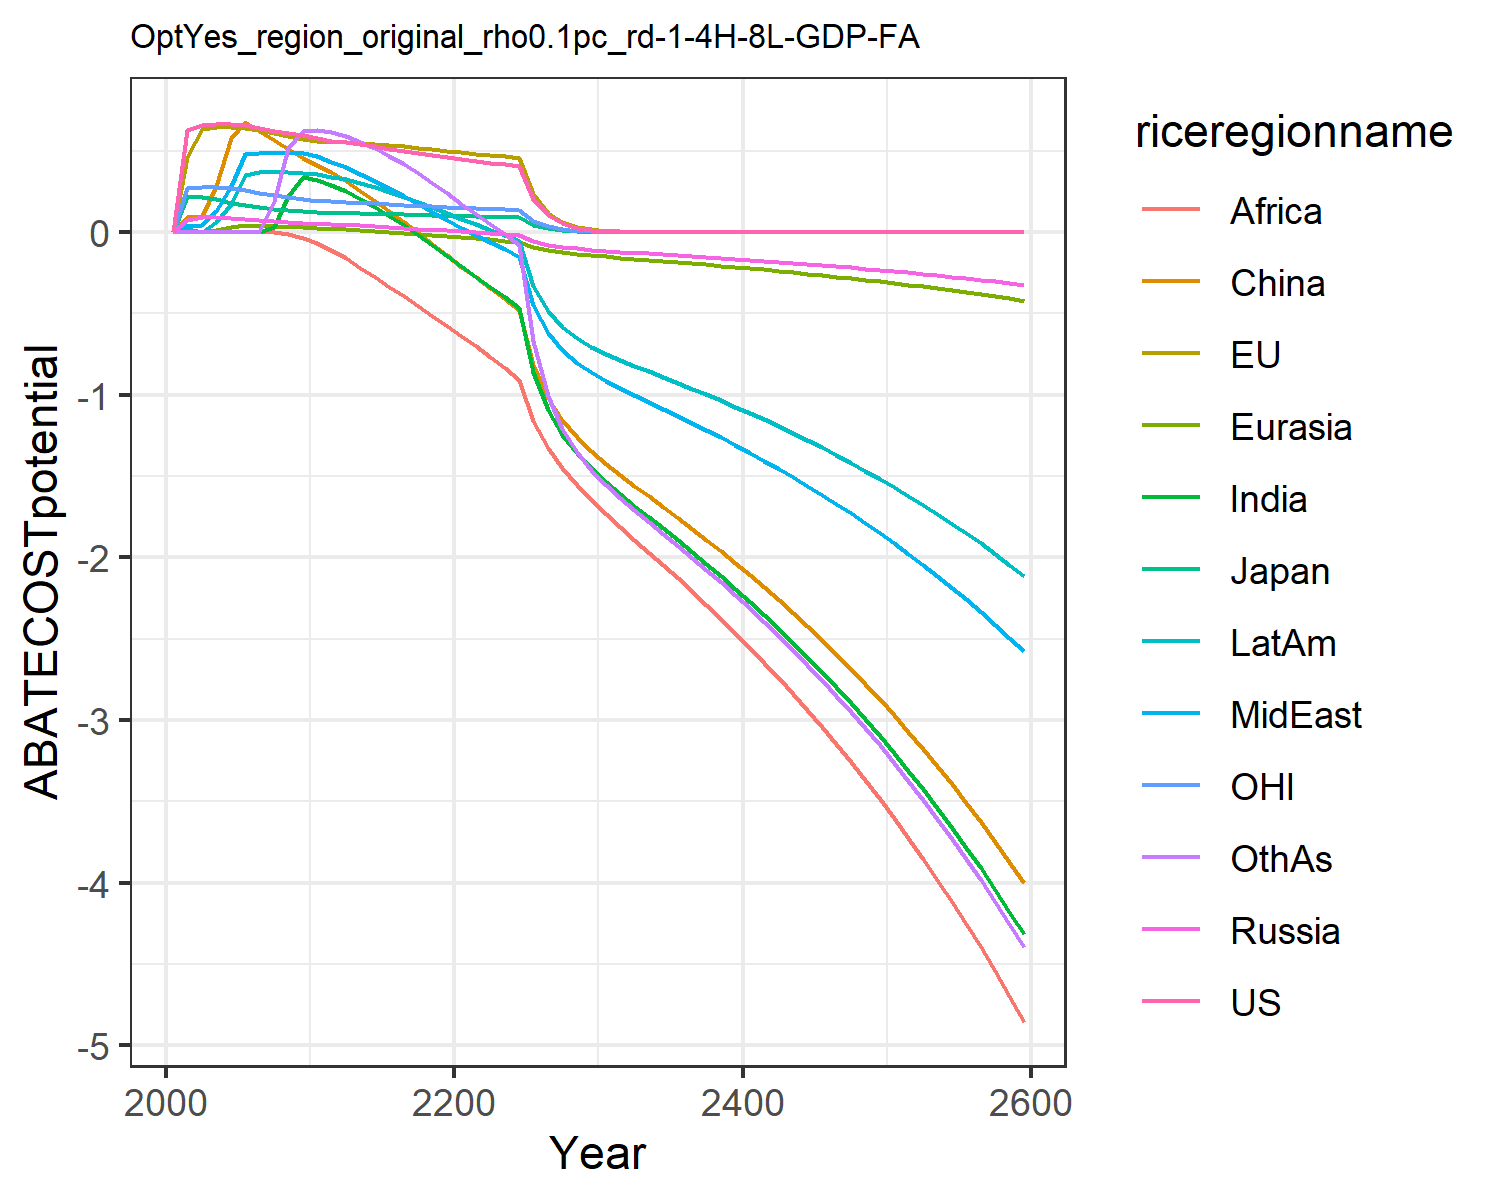

The file beside this chart, header and first rows:
0.0, 0.0, 0.0, 0.0, 0.0, 0.0, 0.0, 0.0, 0.0, 0.0, 0.0, 0.0
0.628, 0.461, 0.2225, 0.07105, 0.004611, 0.09086, 4.336808689942018e-18, 0.03767, 1.734723475976807e-18, 0.02159, 0.2693, 1.734723475976807e-18
0.6565, 0.6317, 0.2182, 0.09492, 3.469446951953614e-18, 0.09617, -2.7755575615628914e-17, 0.04521, -2.7755575615628914e-17, 0.0004271, 0.2766, -2.7755575615628914e-17
0.6666, 0.6449, 0.2008, 0.08955, 0.01017, 0.2844, 0.0, 0.1309, 0.0, 0.0604, 0.2754, -2.7755575615628914e-17
0.6664, 0.6479, 0.1785, 0.08398, 0.03156, 0.5783, 5.551115123125783e-17, 0.2813, 2.7755575615628914e-17, 0.1724, 0.268, 0.0
0.6555, 0.6394, 0.1641, 0.07821, 0.04355, 0.6754, -2.7755575615628914e-17, 0.4776, 0.0, 0.349, 0.2554, 5.551115123125783e-17
0.6387, 0.6242, 0.154, 0.07238, 0.03994, 0.619, 5.551115123125783e-17, 0.4828, 0.0, 0.3695, 0.2406, 0.001815
0.6225, 0.6072, 0.1443, 0.06661, 0.03631, 0.5642, 0.03024, 0.4861, -5.551115123125783e-17, 0.37, 0.2267, 0.1903
0.6074, 0.5891, 0.1351, 0.06093, 0.03259, 0.5103, 0.2196, 0.4869, -0.009753, 0.3677, 0.2137, 0.5145
0.5934, 0.5705, 0.1266, 0.05544, 0.02884, 0.4572, 0.3412, 0.4849, -0.03605, 0.3628, 0.2015, 0.6184
0.5788, 0.5595, 0.1213, 0.05144, 0.02524, 0.4107, 0.3202, 0.4676, -0.069, 0.3544, 0.1932, 0.6255
0.5622, 0.5552, 0.1187, 0.04825, 0.02123, 0.3668, 0.2892, 0.4327, -0.1108, 0.3399, 0.188, 0.6176
0.5529, 0.5543, 0.1174, 0.04518, 0.01689, 0.3122, 0.2518, 0.3994, -0.1601, 0.3249, 0.1845, 0.592
0.5404, 0.5498, 0.1153, 0.04103, 0.01151, 0.2511, 0.2032, 0.3574, -0.2188, 0.302, 0.1801, 0.5553
0.5266, 0.5432, 0.1129, 0.0365, 0.005892, 0.1898, 0.1523, 0.3134, -0.2768, 0.2763, 0.1755, 0.515
0.5127, 0.5354, 0.1104, 0.03166, 2.2877661809861394e-5, 0.1272, 0.09849, 0.2679, -0.335, 0.248, 0.1708, 0.4699
0.499, 0.527, 0.1078, 0.02652, -0.006116, 0.06275, 0.04169, 0.2211, -0.3941, 0.2175, 0.1662, 0.4196
0.4859, 0.5181, 0.1053, 0.02108, -0.01253, -0.003684, -0.01801, 0.1733, -0.4541, 0.1851, 0.1618, 0.3642
0.4733, 0.509, 0.1028, 0.01536, -0.01922, -0.0723, -0.08047, 0.1246, -0.515, 0.1508, 0.1575, 0.304
0.4613, 0.4998, 0.1004, 0.009351, -0.02618, -0.1432, -0.1455, 0.07517, -0.5767, 0.1148, 0.1534, 0.2392
0.4495, 0.4909, 0.09809, 0.003537, -0.03295, -0.212, -0.2103, 0.02758, -0.6385, 0.07983, 0.1496, 0.1753
0.4379, 0.4825, 0.09592, -0.001976, -0.03945, -0.2778, -0.2742, -0.01777, -0.7003, 0.04628, 0.1459, 0.1134
0.4267, 0.4741, 0.09385, -0.00747, -0.04588, -0.3428, -0.3373, -0.0619, -0.7688, 0.01312, 0.1425, 0.05178
0.416, 0.4659, 0.09185, -0.01308, -0.05244, -0.4089, -0.4019, -0.1064, -0.8384, -0.02088, 0.1392, -0.01236
0.4059, 0.4579, 0.08994, -0.0188, -0.05915, -0.4763, -0.4684, -0.1516, -0.9096, -0.05587, 0.136, -0.07923
0.2055, 0.2334, 0.04571, -0.05618, -0.09091, -0.8168, -0.8591, -0.4495, -1.162, -0.3306, 0.069, -0.6688
0.1042, 0.1191, 0.02325, -0.07766, -0.1103, -1.021, -1.092, -0.6204, -1.328, -0.4875, 0.03504, -1.005
0.05283, 0.06074, 0.01183, -0.0912, -0.1235, -1.158, -1.245, -0.7279, -1.451, -0.585, 0.0178, -1.213
0.02678, 0.03095, 0.006013, -0.1007, -0.1337, -1.261, -1.358, -0.8031, -1.553, -0.6521, 0.009036, -1.355
0.01357, 0.01576, 0.003056, -0.1082, -0.1423, -1.347, -1.451, -0.8621, -1.645, -0.7038, 0.004586, -1.463
0.006863, 0.008005, 0.001549, -0.1147, -0.1502, -1.424, -1.534, -0.9137, -1.732, -0.7479, 0.002322, -1.555
0.003464, 0.004052, 0.0007829, -0.1206, -0.1576, -1.494, -1.611, -0.9603, -1.814, -0.7868, 0.001172, -1.636
0.001747, 0.002049, 0.0003954, -0.126, -0.1645, -1.56, -1.682, -1.003, -1.892, -0.8224, 0.0005914, -1.711
0.0008809, 0.001036, 0.0001996, -0.1312, -0.1713, -1.625, -1.752, -1.045, -1.97, -0.857, 0.0002983, -1.783
0.0004441, 0.0005231, 0.0001007, -0.1365, -0.1781, -1.69, -1.822, -1.087, -2.049, -0.8916, 0.0001504, -1.855
0.0002239, 0.0002642, 5.0800244780044604e-5, -0.1418, -0.1851, -1.755, -1.893, -1.13, -2.128, -0.9264, 7.580680178186089e-5, -1.928
0.0001129, 0.0001334, 2.5625212150586957e-5, -0.1473, -0.1921, -1.823, -1.965, -1.173, -2.21, -0.9619, 3.821151114772143e-5, -2.001
5.688494945441346e-5, 6.731955066327946e-5, 1.2924910951076145e-5, -0.1528, -0.1993, -1.891, -2.039, -1.217, -2.293, -0.9981, 1.9259997888978544e-5, -2.077
2.867365123509821e-5, 3.397375557402423e-5, 6.51861252465588e-6, -0.1585, -0.2068, -1.961, -2.115, -1.262, -2.378, -1.035, 9.707363705101943e-6, -2.154
1.4453284308299614e-5, 1.714277361786212e-5, 3.2874255862120415e-6, -0.1643, -0.2143, -2.033, -2.193, -1.309, -2.465, -1.073, 4.892527861671886e-6, -2.233
7.285325226515036e-6, 8.648907553067351e-6, 1.6578054952088285e-6, -0.1703, -0.2221, -2.107, -2.272, -1.356, -2.555, -1.112, 2.4657807258614325e-6, -2.314
3.672234941840761e-6, 4.363048606884727e-6, 8.359700897249382e-7, -0.1764, -0.2301, -2.183, -2.354, -1.405, -2.647, -1.152, 1.24269925463636e-6, -2.397
1.8510195940083406e-6, 2.2007590247039727e-6, 4.215308962286194e-7, -0.1827, -0.2383, -2.261, -2.438, -1.455, -2.741, -1.193, 6.262804514611892e-7, -2.483
9.330189971714716e-7, 1.1099744550441359e-6, 2.1254518899128752e-7, -0.1892, -0.2468, -2.341, -2.525, -1.507, -2.838, -1.236, 3.156192823275243e-7, -2.571
4.7029312936289515e-7, 5.597773939690116e-7, 1.0716617169056843e-7, -0.1958, -0.2555, -2.424, -2.614, -1.56, -2.938, -1.279, 1.5905615313952522e-7, -2.662
2.3705288315998943e-7, 2.8228190183627957e-7, 5.403186359390442e-8, -0.2027, -0.2644, -2.508, -2.705, -1.614, -3.041, -1.324, 8.015489685133185e-8, -2.755
1.1948685353775452e-7, 1.4233742632875784e-7, 2.7241378104934657e-8, -0.2097, -0.2736, -2.596, -2.799, -1.671, -3.147, -1.37, 4.039267493450746e-8, -2.851
6.022726409779936e-8, 7.17672609490616e-8, 1.3733970399376421e-8, -0.217, -0.2831, -2.685, -2.896, -1.728, -3.256, -1.417, 2.0354875558930942e-8, -2.949
3.0357371146559134e-8, 3.61832317834675e-8, 6.923918902823848e-9, -0.2245, -0.2928, -2.778, -2.996, -1.788, -3.368, -1.466, 1.025717747339008e-8, -3.051
1.5301468796681603e-8, 1.82416599539298e-8, 3.490579436584254e-9, -0.2322, -0.3029, -2.873, -3.098, -1.849, -3.483, -1.517, 5.168698000894363e-9, -3.155
7.712585069852803e-9, 9.196010613744815e-9, 1.7596794315111632e-9, -0.2401, -0.3132, -2.971, -3.204, -1.912, -3.602, -1.568, 2.6045253803391676e-9, -3.263
3.887448731978417e-9, 4.6356920322473834e-9, 8.870759384762566e-10, -0.2483, -0.3239, -3.073, -3.313, -1.978, -3.725, -1.622, 1.3124127690581523e-9, -3.374
1.95941865742147e-9, 2.336745517074611e-9, 4.4717748359656206e-10, -0.2567, -0.3349, -3.177, -3.426, -2.045, -3.852, -1.677, 6.613128727451238e-10, -3.489
9.876149938762767e-10, 1.1778542620736284e-9, 2.254195450637559e-10, -0.2654, -0.3462, -3.284, -3.542, -2.114, -3.982, -1.734, 3.332256548503635e-10, -3.607
4.977898187369203e-10, 5.936854710237444e-10, 1.1363086229314939e-10, -0.2743, -0.3579, -3.395, -3.661, -2.185, -4.116, -1.792, 1.6790554748937294e-10, -3.729
2.509009372989938e-10, 2.9923149556291905e-10, 5.727889925192245e-11, -0.2836, -0.37, -3.509, -3.785, -2.259, -4.255, -1.852, 8.460325021556801e-11, -3.854
1.2646098059710435e-10, 1.5081529327114403e-10, 2.887268328400473e-11, -0.2931, -0.3824, -3.627, -3.912, -2.335, -4.398, -1.915, 4.262895162964701e-11, -3.984
6.373952886884676e-11, 7.601017467047149e-11, 1.4553726525863624e-11, -0.3029, -0.3952, -3.749, -4.043, -2.413, -4.545, -1.979, 2.1479198010197126e-11, -4.117
3.212619239523307e-11, 3.830780945845593e-11, 7.335948509658047e-12, -0.3131, -0.4084, -3.874, -4.178, -2.494, -4.697, -2.045, 1.0822496837330386e-11, -4.255
1.6192273443844064e-11, 1.930603240093351e-11, 3.697717506138936e-12, -0.3235, -0.4221, -4.004, -4.318, -2.577, -4.854, -2.113, 5.452969269114981e-12, -4.397
